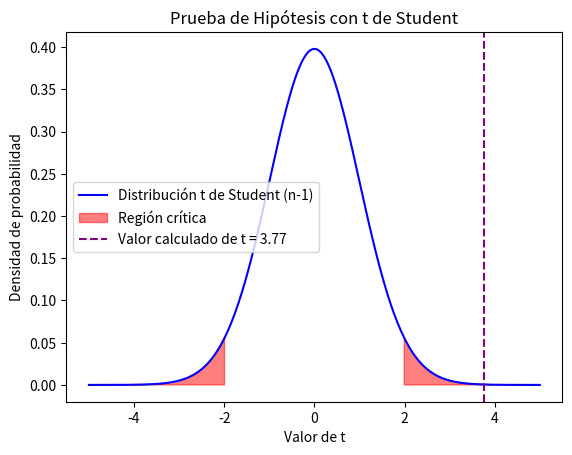

Python code for this plot:
import numpy as np
import matplotlib.pyplot as plt
from scipy import stats

# Datos del problema
X = 27.3  # Media muestral
mu = 25  # Media poblacional bajo H0
s = 6.1  # Desviación estándar de la muestra
n = 100  # Tamaño de la muestra
alpha = 0.05  # Nivel de significancia

# Cálculo de t
t = (X - mu) / (s / np.sqrt(n))

# Gráfica de la distribución t de Student
df = n - 1  # Grados de libertad
x = np.linspace(-5, 5, 400)
y = stats.t.pdf(x, df)

plt.plot(x, y, 'b-', label='Distribución t de Student (n-1)')

# Calcular los valores críticos de t de dos colas
t_critical = stats.t.ppf(1 - alpha / 2, df)
lower_critical = -t_critical
upper_critical = t_critical

# Rellenar la región crítica
plt.fill_between(x, 0, y, where=(x <= lower_critical) | (x >= upper_critical), color='red', alpha=0.5, label='Región crítica')

# Marcar el valor calculado de t
plt.axvline(t, color='purple', linestyle='--', label=f'Valor calculado de t = {t:.2f}')

plt.legend()
plt.title('Prueba de Hipótesis con t de Student')
plt.xlabel('Valor de t')
plt.ylabel('Densidad de probabilidad')
plt.show()

